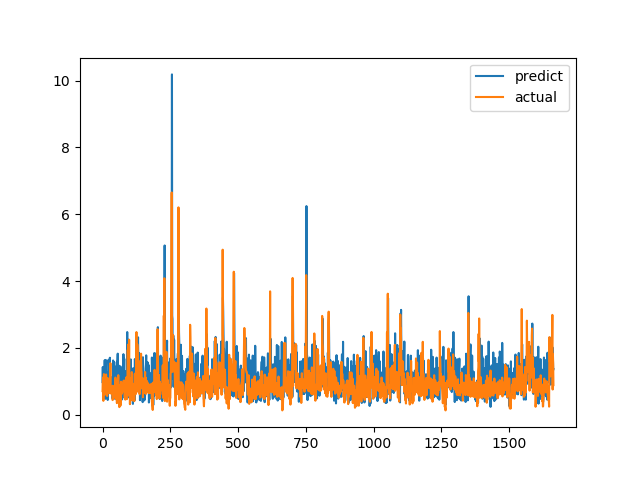

Values plotted in this chart, from the file beside it:
predict, actual
0.9796, 0.7094
1.43, 1.015
0.6156, 1.116
0.6872, 0.4183
1.37, 1.002
0.9339, 1.219
1.148, 1.143
1.124, 0.6528
1.635, 0.6747
0.6544, 0.601
0.4787, 0.6695
1.089, 0.6538
1.642, 0.7814
1.225, 1.206
1.271, 0.8469
1.07, 0.8286
1.202, 0.6482
0.5112, 0.5624
1.119, 0.7183
0.4452, 1.1
1.232, 0.9542
1.062, 0.729
1.645, 0.6694
1.448, 0.8631
1.017, 0.6465
0.6594, 0.8223
1.318, 0.9236
1.708, 0.8301
0.7606, 1.067
0.6495, 1.546
0.9554, 0.6827
1.125, 0.6386
1.127, 0.6464
0.7889, 0.6881
0.6527, 0.7274
0.9478, 0.65
0.8657, 0.8694
0.4843, 0.4409
0.6393, 0.4519
1.626, 0.7575
1.012, 0.4952
0.5061, 0.6851
0.9212, 0.7244
1.582, 0.8654
0.592, 0.74
0.518, 0.8071
0.8396, 0.8204
0.4686, 1.114
0.5062, 1.109
0.8754, 0.4751
0.9987, 1.039
0.6323, 0.9458
1.466, 0.7878
0.9478, 0.3505
1.591, 0.9368
1.567, 0.9868
1.83, 0.647
0.7956, 1.03
0.5153, 1.187
0.887, 0.9329
... 1,604 more rows
